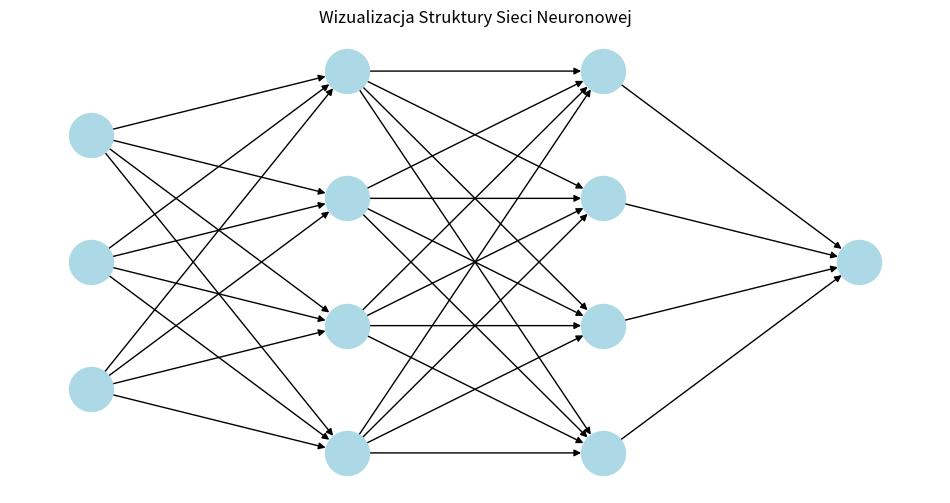

Write Python code to recreate this figure.
import numpy as np
import matplotlib.pyplot as plt
import networkx as nx


class Neuron:
    def __init__(self, n_inputs, bias=0., weights=None):
        self.b = bias
        if weights:
            self.ws = np.array(weights)
        else:
            self.ws = np.random.rand(n_inputs)

    def _f(self, x):
        return max(x * .1, x)

    def __call__(self, xs):
        return self._f(xs @ self.ws + self.b)


class NeuralNetwork:
    def __init__(self, layer_sizes):
        self.layer_sizes = layer_sizes
        self.layers = []
        for i in range(1, len(layer_sizes)):
            layer = [Neuron(layer_sizes[i - 1]) for _ in range(layer_sizes[i])]
            self.layers.append(layer)

    def forward(self, x):
        for layer in self.layers:
            x = np.array([neuron(x) for neuron in layer])
        return x

    def visualize(self):
        G = nx.DiGraph()
        positions = {}


        input_layer_size = self.layer_sizes[0]
        input_positions = [(0, i - input_layer_size / 2) for i in range(input_layer_size)]
        for i, pos in enumerate(input_positions):
            positions[f'Input_{i}'] = pos
            G.add_node(f'Input_{i}')


        layer_positions = [1]
        for layer_index, layer in enumerate(self.layers):
            for neuron_index, neuron in enumerate(layer):
                pos = (layer_positions[-1], neuron_index - len(layer) / 2)
                node_label = f'L{layer_index + 1}_N{neuron_index + 1}'
                positions[node_label] = pos
                G.add_node(node_label)


                if layer_index == 0:
                    for input_index in range(input_layer_size):
                        G.add_edge(f'Input_{input_index}', node_label)
                else:
                    prev_layer_size = self.layer_sizes[layer_index]
                    for prev_neuron_index in range(prev_layer_size):
                        prev_node_label = f'L{layer_index}_N{prev_neuron_index + 1}'
                        G.add_edge(prev_node_label, node_label)

            layer_positions.append(layer_positions[-1] + 1)

        fig, ax = plt.subplots(figsize=(12, 6))
        nx.draw(G, pos=positions, with_labels=False, arrows=True, node_size=1000, node_color='lightblue', ax=ax)

        plt.title("Wizualizacja Struktury Sieci Neuronowej")
        plt.show()



network = NeuralNetwork([3, 4, 4, 1])


network.visualize()
